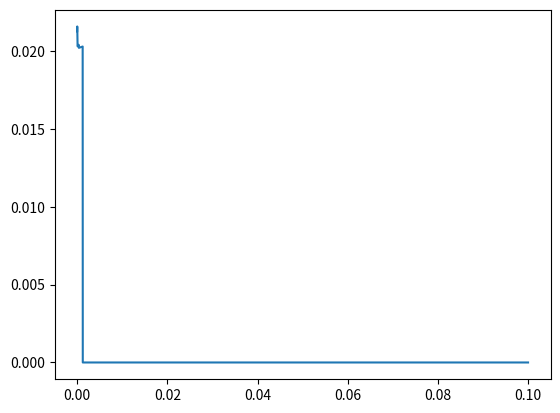

Generate this figure with matplotlib:
import numpy as np
import matplotlib.pyplot as plt

def fun(t,x):
    # This is the right-hand side of the first-order ordinary differential 
    # equation dx/dt = fun.
#    fun = 3*t**2 
    fun = x**2 +t
    return fun
    
# Set initial conditions.
t = 0
x = 0.02

# Set initial step size.
dt = 1e-1

# Set minimal step size.
dt_min = 1e-3

# Set relative change tolerances.
dx_max = 0.01  # Enables faster speed.
dx_min = 0.008 # Controls accuracy.
x_tol = 1e-3
nag=[0]*4000
for i in range (0,50):
    
    # Calculate partial steps.
    k1 = fun(t,      x)
    k2 = fun(t+dt/2, x+dt*k1/2)
    k3 = fun(t+dt/2, x+dt*k2/2)
    k4 = fun(t+dt,   x+dt*k3)
    # Combine partial steps.
    step_x = x + dt/6*(k1+2*k2+2*k3+k4)

    # Calculate partial steps.
    k5 = fun(t+dt/4, x+dt*k1/4)
    k6 = fun(t+dt/4, x+dt*k5/4)
    k7 = fun(t+dt/2, x+dt*k6/2)
    # Combine partial steps.
    half_step_x = x + dt/12*(k1+2*k5+2*k6+k7)

    # Calculate partial steps.
    k8 = fun(t+dt,   x+dt*k1)
    k9 = fun(t+dt,   x+dt*k8)
    k10= fun(t+2*dt, x+2*dt*k9)
    # Combine partial steps.
    dble_step_x = x + dt/3*(k1+2*k2+2*k3+k4)

    if (abs(step_x) < x_tol): # Use a fixed step size for small values of x.
        if (dt != dt_min):
            print("New step size",dt_min)
            dt = dt_min
        new_x = step_x
    else:
        if (abs(step_x) > x_tol and abs(step_x-half_step_x)/abs(step_x) > dx_max):
            dt = dt/2 # Error is too large; decrease step size.
            print("New step size",dt)
            new_x = half_step_x
        elif (abs(step_x) > x_tol and abs(step_x-dble_step_x)/abs(step_x) < dx_min):
            dt = dt*2 # Larger error is acceptable; increase step size.
            print("New step size",dt)
            new_x = dble_step_x
        else:
            new_x = step_x # This step size is just right.

    nag[i] = new_x
    t = t + dt
    
xx=np.linspace(0,0.1,4000)
plt.plot(xx,nag)

